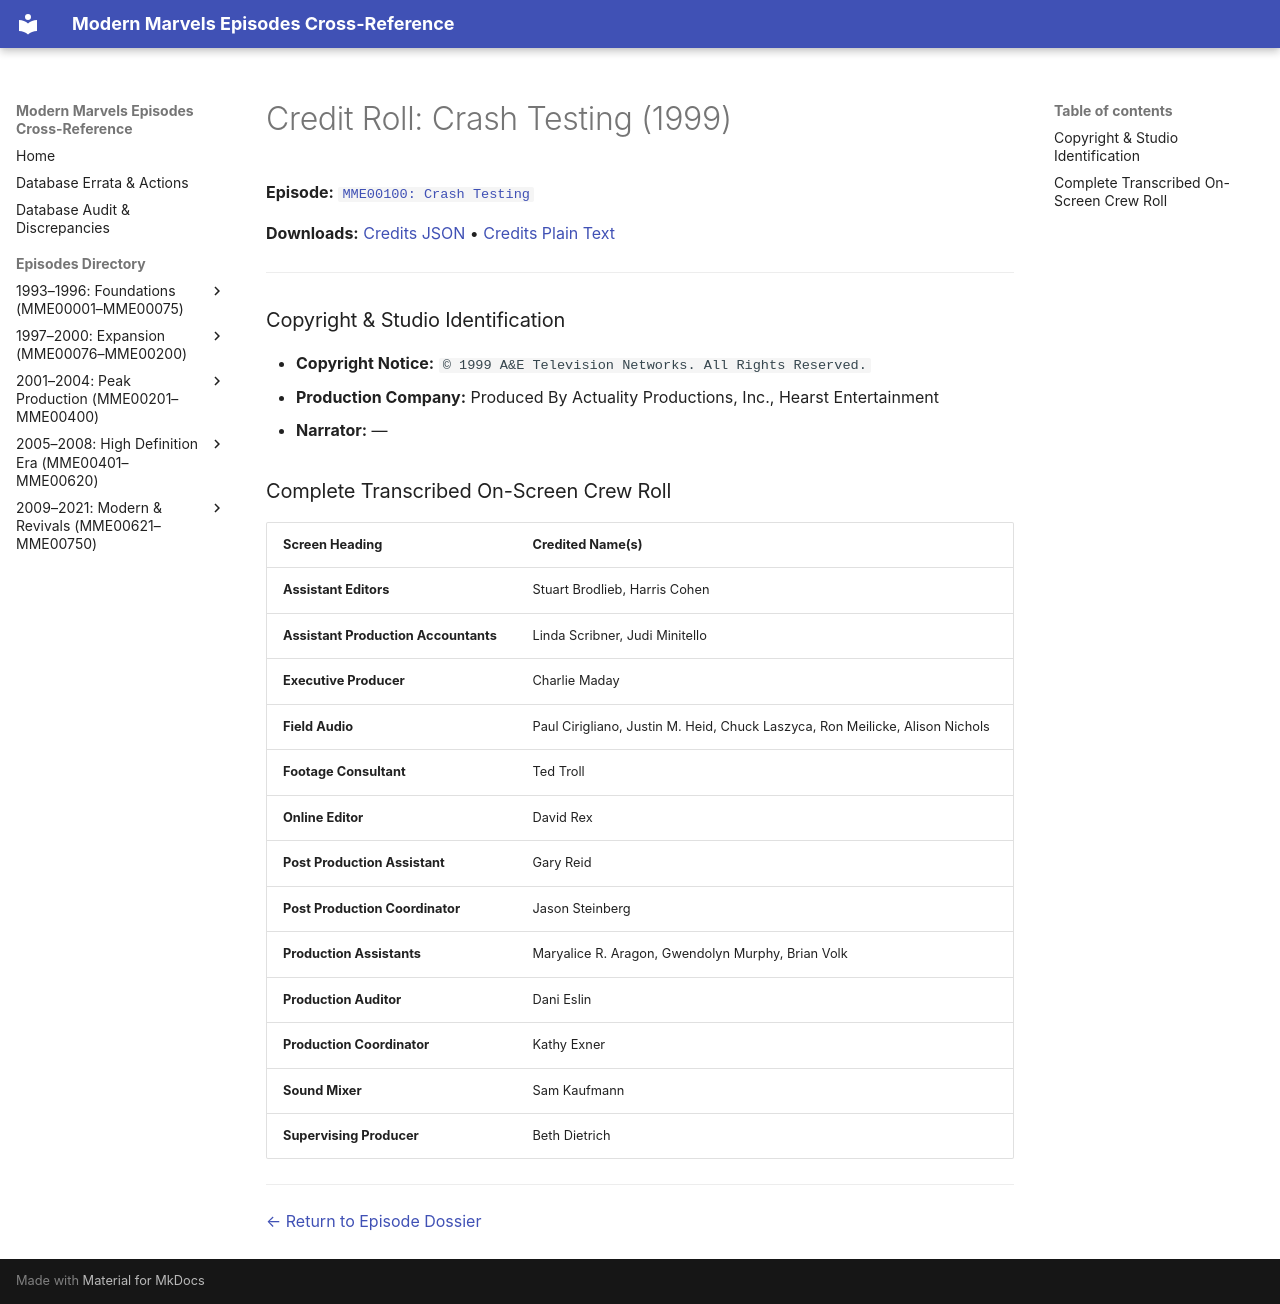

repository: ModernMarvelsFan/ModernMarvels · page: credits/MME00100-credits/index.html · generator: mkdocs

# Credit Roll: Crash Testing (1999)
**Episode:** [`MME00100: Crash Testing`](../episodes/MME00100.md)

**Downloads:** [Credits JSON](json/MME00100-credits.json) • [Credits Plain Text](txt/MME00100-credits.txt)

---

### Copyright & Studio Identification
* **Copyright Notice:** `© 1999 A&E Television Networks. All Rights Reserved.`
* **Production Company:** Produced By Actuality Productions, Inc., Hearst Entertainment
* **Narrator:** —

### Complete Transcribed On-Screen Crew Roll

| Screen Heading | Credited Name(s) |
| :--- | :--- |
| **Assistant Editors** | Stuart Brodlieb, Harris Cohen |
| **Assistant Production Accountants** | Linda Scribner, Judi Minitello |
| **Executive Producer** | Charlie Maday |
| **Field Audio** | Paul Cirigliano, Justin M. Heid, Chuck Laszyca, Ron Meilicke, Alison Nichols |
| **Footage Consultant** | Ted Troll |
| **Online Editor** | David Rex |
| **Post Production Assistant** | Gary Reid |
| **Post Production Coordinator** | Jason Steinberg |
| **Production Assistants** | Maryalice R. Aragon, Gwendolyn Murphy, Brian Volk |
| **Production Auditor** | Dani Eslin |
| **Production Coordinator** | Kathy Exner |
| **Sound Mixer** | Sam Kaufmann |
| **Supervising Producer** | Beth Dietrich |

---
[← Return to Episode Dossier](../episodes/MME00100.md)
